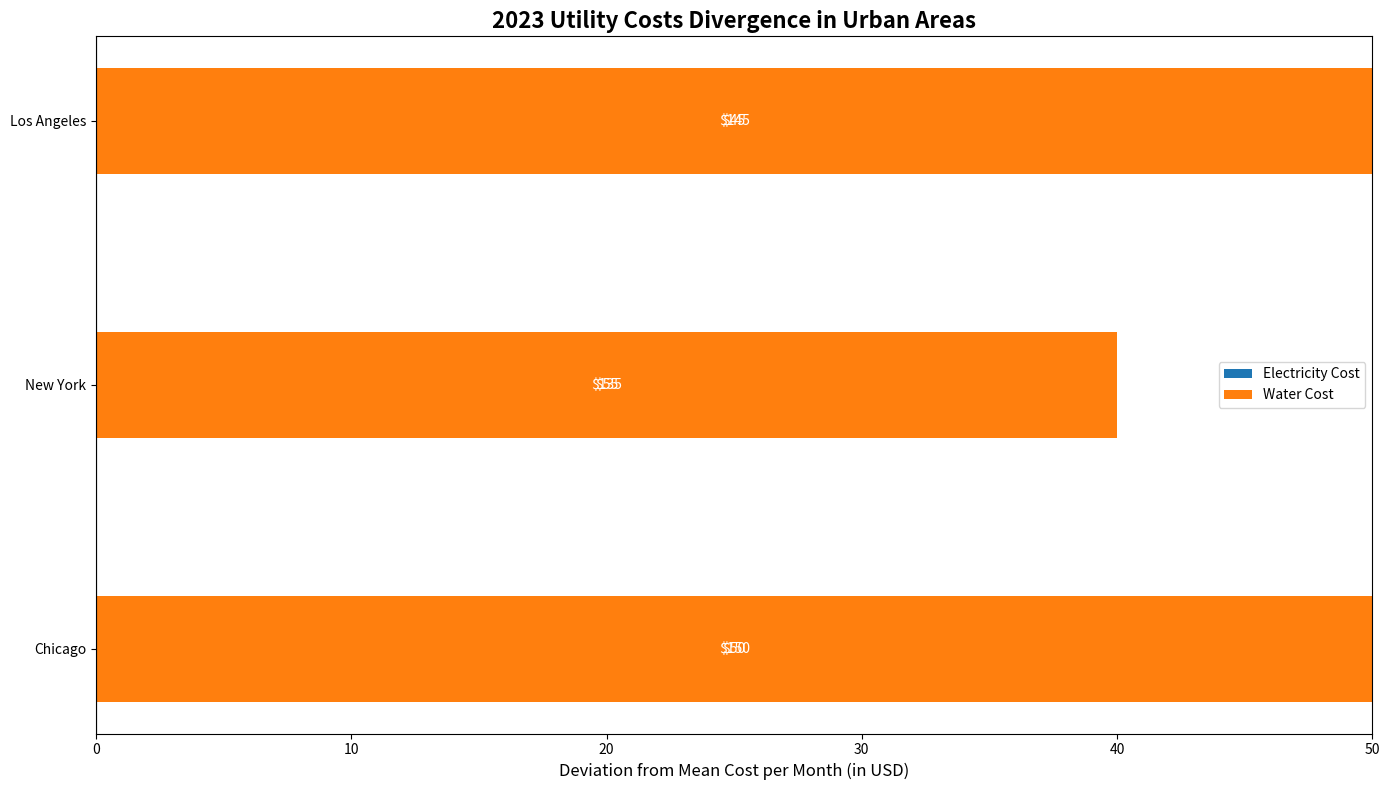

Write Python code to recreate this figure.
import matplotlib.pyplot as plt
import numpy as np

cities = ['Chicago', 'New York', 'Los Angeles']

electricity_cost = [150, 135, 145]
water_cost = [50, 55, 45]

# Calculate means for each city to offset the bars correctly
means = [np.mean([e, w]) for e, w in zip(electricity_cost, water_cost)]

# Calculate offsets to position the bars from a central point (mean)
elec_offsets = [e - m for e, m in zip(electricity_cost, means)]
water_offsets = [w - m for w, m in zip(water_cost, means)]

index = np.arange(len(cities))
bar_width = 0.4

fig, ax = plt.subplots(figsize=(14, 8))

ax.barh(index, elec_offsets, bar_width, label='Electricity Cost', color='#1f77b4')
ax.barh(index, water_offsets, bar_width, left=elec_offsets, label='Water Cost', color='#ff7f0e')

ax.set_yticks(index)
ax.set_yticklabels(cities)
ax.set_xlabel('Deviation from Mean Cost per Month (in USD)', fontsize=12)
ax.set_title('2023 Utility Costs Divergence in Urban Areas', fontsize=16, fontweight='bold')
ax.axvline(0, color='black', linewidth=0.8)  # Central axis

# Add data labels
for i in range(len(cities)):
    ax.text(elec_offsets[i]/2, i, f'${electricity_cost[i]:.0f}', ha='center', va='center', fontsize=10, color='white')
    ax.text(elec_offsets[i] + water_offsets[i]/2, i, f'${water_cost[i]:.0f}', ha='center', va='center', fontsize=10, color='white')

ax.legend()

plt.tight_layout()
plt.show()
